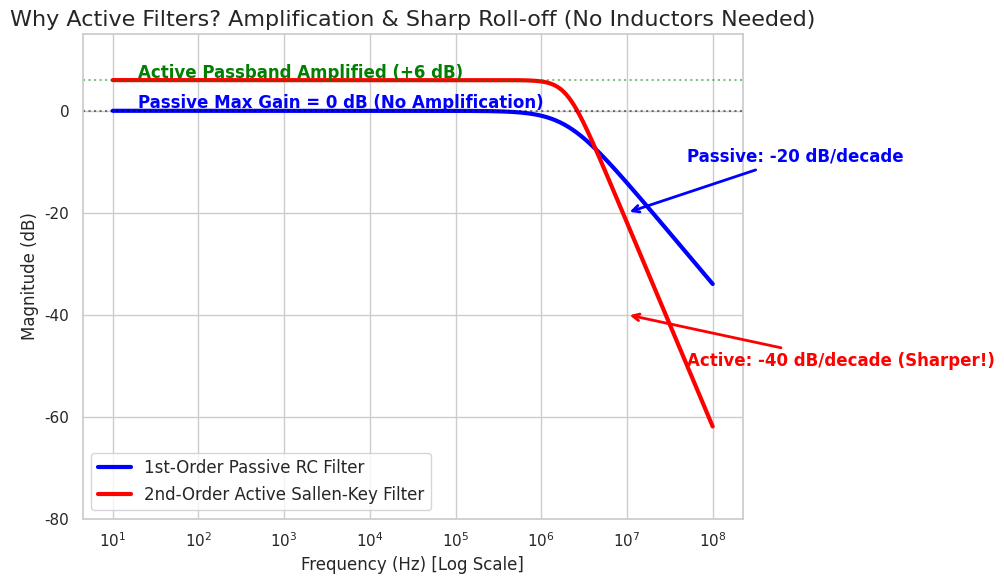
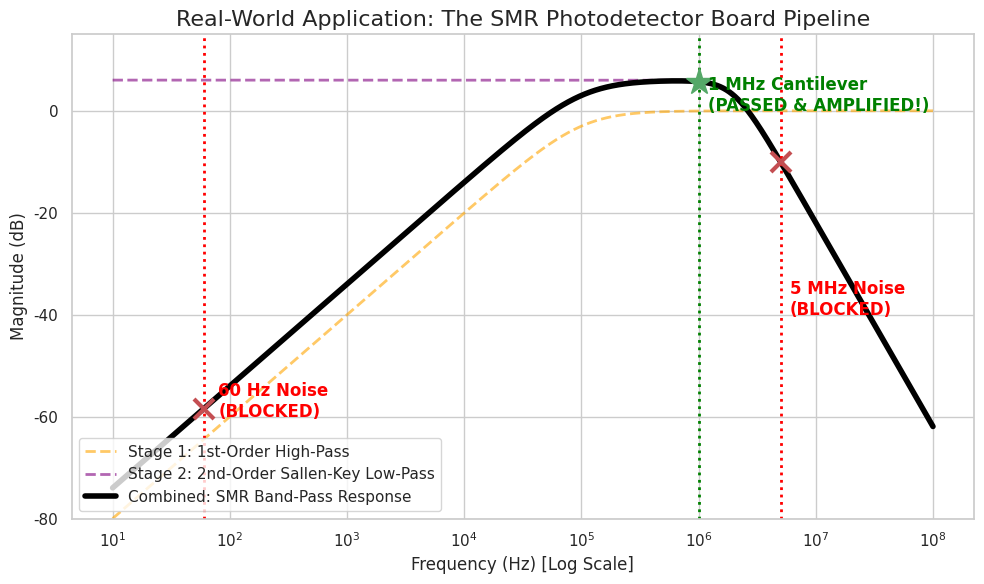

The matplotlib source for these figures, in order:
'''
=============================================================================
 ACTIVE FILTERS & THE SALLEN-KEY TOPOLOGY
=============================================================================
1. THE LIMITATION OF PASSIVE FILTERS
   Passive filters (using only Resistors, Capacitors, and Inductors) have
   two major flaws in modern bio-instrumentation:
   - Flaw 1 (No Amplification): They can only ATTENUATE signals. The maximum
     gain in the passband is always 0 dB (or less). They cannot boost weak
     biological signals.
   - Flaw 2 (Bulky Inductors): To get a sharp 2nd-order (-40 dB/decade) or
     higher roll-off, passive math requires Inductors (L). Inductors are
     essentially coils of wire; they are heavy, physically massive, and
     impossible to miniaturize onto a silicon microchip.

2. THE ACTIVE FILTER SOLUTION
   By introducing Operational Amplifiers (Op-Amps), we can build "Active"
   filters using ONLY tiny Resistors and Capacitors.
   - Advantage 1: Op-Amps have external power supplies, allowing them to
     AMPLIFY the passband (Gain > 0 dB) while simultaneously filtering.
   - Advantage 2: We can achieve sharp, higher-order roll-offs without
     needing a single bulky inductor.

3. THE SALLEN-KEY TOPOLOGY
   The Sallen-Key is the most famous 2nd-order active filter design.
   By using one Op-Amp, two resistors, and two capacitors, it creates a
   2nd-order Low-Pass filter with a sharp -40 dB/decade roll-off.
   (The professor explicitly noted this topology is used on the SMR board).

4. REAL-WORLD APPLICATION: THE SMR PHOTODETECTOR BOARD
   The raw signal from the SMR laser photodiode contains:
   - The Target: ~1 MHz cantilever vibration.
   - Noise 1: 60 Hz power-line interference.
   - Noise 2: ~5 MHz high-frequency electronic noise.
   To isolate the 1 MHz signal, the board cascades a 1st-order High-Pass
   filter (to kill the 60 Hz noise) with a 2nd-order Sallen-Key Low-Pass
   filter (to kill the 5 MHz noise). Together, they form an Active
   BAND-PASS filter that amplifies the target and rejects the noise!
=============================================================================
'''

import numpy as np
import matplotlib.pyplot as plt
import seaborn as sbn
from scipy import signal

sbn.set_theme(style="whitegrid")

#--------------------------------------------------------------------------------#
# 1. DEFINE THE FREQUENCY SWEEP
#--------------------------------------------------------------------------------#
# Sweep from 10 Hz to 100 MHz (Logarithmic scale)
f = np.logspace(1, 8, 5000)
w = 2 * np.pi * f

#--------------------------------------------------------------------------------#
# 2. PLOT 1: PASSIVE VS. ACTIVE LOW-PASS FILTERS
#--------------------------------------------------------------------------------#
fc_lp = 2e6  # Cutoff frequency = 2 MHz
wc_lp = 2 * np.pi * fc_lp

# Passive 1st-Order RC Low-Pass Filter
# H(s) = wc / (s + wc)
sys_passive_lpf = signal.TransferFunction([wc_lp], [1, wc_lp])

# Active 2nd-Order Sallen-Key Low-Pass Filter (Butterworth, Gain = 2 [+6dB])
# H(s) = K * wc^2 / (s^2 + s*(wc/Q) + wc^2)
K = 2.0       # Amplification factor (Active filters can boost the signal!)
Q = 0.707     # Quality factor for a flat Butterworth response
sys_active_lpf = signal.TransferFunction([K * wc_lp**2], [1, wc_lp/Q, wc_lp**2])

# Calculate Bode Magnitudes
_, mag_passive_dB, _ = signal.bode(sys_passive_lpf, w=w)
_, mag_active_dB, _ = signal.bode(sys_active_lpf, w=w)

fig1, ax1 = plt.subplots(figsize=(10, 6))
ax1.semilogx(f, mag_passive_dB, color='blue', linewidth=3, label='1st-Order Passive RC Filter')
ax1.semilogx(f, mag_active_dB, color='red', linewidth=3, label='2nd-Order Active Sallen-Key Filter')

# Annotations for Roll-off slopes
ax1.annotate(r'Passive: -20 dB/decade', xy=(1e7, -20), xytext=(5e7, -10),
             arrowprops=dict(arrowstyle='->', color='blue', lw=2), color='blue', fontweight='bold', fontsize=12)
ax1.annotate(r'Active: -40 dB/decade (Sharper!)', xy=(1e7, -40), xytext=(5e7, -50),
             arrowprops=dict(arrowstyle='->', color='red', lw=2), color='red', fontweight='bold', fontsize=12)

# Annotation for Amplification
ax1.axhline(0, color='black', linestyle=':', alpha=0.5)
ax1.axhline(6.02, color='green', linestyle=':', alpha=0.5)
ax1.text(20, 6.5, r'Active Passband Amplified (+6 dB)', color='green', fontweight='bold', fontsize=12)
ax1.text(20, 0.5, r'Passive Max Gain = 0 dB (No Amplification)', color='blue', fontweight='bold', fontsize=12)

ax1.set_title("Why Active Filters? Amplification & Sharp Roll-off (No Inductors Needed)", fontsize=16)
ax1.set_xlabel("Frequency (Hz) [Log Scale]", fontsize=12)
ax1.set_ylabel("Magnitude (dB)", fontsize=12)
ax1.legend(fontsize=12, loc='lower left')
ax1.set_ylim(-80, 15)
plt.tight_layout()
plt.show()


#--------------------------------------------------------------------------------#
# 3. PLOT 2: THE SMR PHOTODETECTOR BOARD (CASCADING TO CREATE A BAND-PASS)
#--------------------------------------------------------------------------------#

# 1st-Order High-Pass Filter (To block 60 Hz power-line noise)
fc_hp = 100e3  # Cutoff = 100 kHz
wc_hp = 2 * np.pi * fc_hp
# H(s) = s / (s + wc)
sys_hpf = signal.TransferFunction([1, 0], [1, wc_hp])

# 2nd-Order Active Low-Pass Filter (To block 5 MHz electronic noise)
# (Using the same Sallen-Key defined above, fc = 2 MHz)

# CASCADE: Multiply the Transfer Functions (Convolve the polynomials)
num_smr = np.convolve(sys_hpf.num, sys_active_lpf.num)
den_smr = np.convolve(sys_hpf.den, sys_active_lpf.den)
sys_smr_bandpass = signal.TransferFunction(num_smr, den_smr)

# Calculate Bode Magnitudes
_, mag_hpf_dB, _ = signal.bode(sys_hpf, w=w)
_, mag_lpf_dB, _ = signal.bode(sys_active_lpf, w=w)
_, mag_smr_dB, _ = signal.bode(sys_smr_bandpass, w=w)

fig2, ax2 = plt.subplots(figsize=(10, 6))
ax2.semilogx(f, mag_hpf_dB, color='orange', linestyle='--', linewidth=2, alpha=0.6, label='Stage 1: 1st-Order High-Pass')
ax2.semilogx(f, mag_lpf_dB, color='purple', linestyle='--', linewidth=2, alpha=0.6, label='Stage 2: 2nd-Order Sallen-Key Low-Pass')
ax2.semilogx(f, mag_smr_dB, color='black', linewidth=4, label='Combined: SMR Band-Pass Response')

# Mark the Target and Noise Frequencies
# 60 Hz Noise
ax2.axvline(60, color='red', linestyle=':', linewidth=2)
ax2.plot(60, np.interp(60, f, mag_smr_dB), 'rx', markersize=15, markeredgewidth=3)
ax2.text(80, -60, '60 Hz Noise\n(BLOCKED)', color='red', fontweight='bold', fontsize=12)

# 1 MHz Target Signal
ax2.axvline(1e6, color='green', linestyle=':', linewidth=2)
ax2.plot(1e6, np.interp(1e6, f, mag_smr_dB), 'g*', markersize=20)
ax2.text(1.2e6, 0, '1 MHz Cantilever\n(PASSED & AMPLIFIED!)', color='green', fontweight='bold', fontsize=12)

# 5 MHz Noise
ax2.axvline(5e6, color='red', linestyle=':', linewidth=2)
ax2.plot(5e6, np.interp(5e6, f, mag_smr_dB), 'rx', markersize=15, markeredgewidth=3)
ax2.text(6e6, -40, '5 MHz Noise\n(BLOCKED)', color='red', fontweight='bold', fontsize=12)

ax2.set_title("Real-World Application: The SMR Photodetector Board Pipeline", fontsize=16)
ax2.set_xlabel("Frequency (Hz) [Log Scale]", fontsize=12)
ax2.set_ylabel("Magnitude (dB)", fontsize=12)
ax2.legend(fontsize=11, loc='lower left')
ax2.set_ylim(-80, 15)
plt.tight_layout()
plt.show()

'''
=============================================================================
 WHAT TO LOOK FOR IN THE PLOTS:
=============================================================================
1. THE PASSIVE VS. ACTIVE PLOT (Top):
   - Notice the BLUE line (Passive). It peaks at 0 dB and slowly rolls off
     at -20 dB/decade. It cannot amplify, and the transition to the "stop
     band" is very gentle.
   - Notice the RED line (Active Sallen-Key). It peaks at +6 dB (meaning it
     is actively AMPLIFYING the biological signal using external power).
     Furthermore, because it is 2nd-order, it plummets at -40 dB/decade.
     It achieves this sharp cutoff using only tiny resistors and capacitors
     on a microchip—no bulky inductors required!

2. THE SMR BOARD PLOT (Bottom):
   - The black line is the final "Band-Pass" filter created by cascading
     the orange High-Pass and purple Low-Pass filters.
   - Look at the RED X's: The 60 Hz power-line noise is completely
     destroyed by the High-Pass filter. The 5 MHz electronic noise is
     completely destroyed by the Sallen-Key Low-Pass filter.
   - Look at the GREEN STAR: The 1 MHz mechanical cantilever vibration
     sits perfectly in the "passband". It passes through the filter and is
     amplified, allowing the FPGA board to easily track the femtogram-scale
     mass changes of single cells!
=============================================================================
'''
